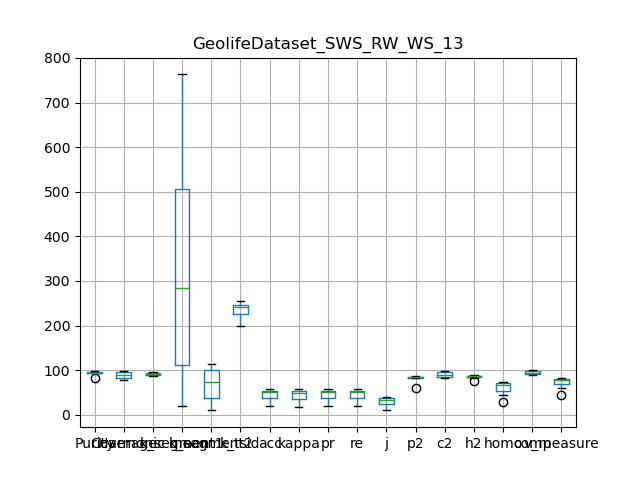

Values plotted in this chart, from the file beside it:
, Purity, Coverage, Harmonic mean, best parameters, k_segment1, k_segment2, k_tsid, acc, kappa, pr, re, j, p2, c2, h2, homo, comp, v_measure
0, 82.66, 98.82, 90.02, {'interpolation_kernel': 'Random Walk', …, 20, 10, 239, 19.74, 16.64, 19.74, 19.74, 10.95, 60.63, 98.82, 75.15, 27.8, 99.54, 43.46
1, 94.68, 88.44, 91.45, {'interpolation_kernel': 'Random Walk', …, 351, 92, 256, 55.87, 55.12, 55.87, 55.87, 38.76, 84.61, 89.13, 86.81, 73.33, 93.43, 82.17
2, 94.59, 96.27, 95.42, {'interpolation_kernel': 'Random Walk', …, 96, 29, 223, 28.17, 25.61, 28.17, 28.17, 16.39, 81.49, 96.52, 88.38, 43.56, 97.49, 60.21
3, 93.12, 95.57, 94.33, {'interpolation_kernel': 'Random Walk', …, 109, 37, 241, 37.3, 35.48, 37.3, 37.3, 22.92, 82.11, 95.81, 88.43, 52.94, 97.94, 68.73
4, 95.88, 79.99, 87.21, {'interpolation_kernel': 'Random Walk', …, 544, 101, 204, 57.85, 57.19, 57.85, 57.85, 40.69, 84.65, 82.56, 83.59, 74.57, 90.72, 81.86
5, 96.96, 80.32, 87.86, {'interpolation_kernel': 'Random Walk', …, 759, 114, 245, 54.23, 53.54, 54.23, 54.23, 37.2, 87.75, 83.35, 85.49, 71.88, 90.34, 80.06
6, 94.59, 90.35, 92.42, {'interpolation_kernel': 'Random Walk', …, 216, 57, 200, 49.64, 48.2, 49.64, 49.64, 33.01, 84.08, 90.92, 87.37, 66.12, 94.57, 77.83
7, 94.54, 86.69, 90.45, {'interpolation_kernel': 'Random Walk', …, 394, 95, 256, 54.22, 53.46, 54.22, 54.22, 37.19, 83.69, 87.87, 85.73, 71.97, 93.23, 81.23
8, 93.05, 95.71, 94.36, {'interpolation_kernel': 'Random Walk', …, 119, 43, 246, 41.2, 39.65, 41.2, 41.2, 25.95, 81.51, 95.92, 88.13, 58.71, 98, 73.43
9, 97.4, 79.24, 87.39, {'interpolation_kernel': 'Random Walk', …, 763, 113, 241, 52.15, 51.37, 52.15, 52.15, 35.28, 87.8, 81.98, 84.79, 69.65, 90.74, 78.81
